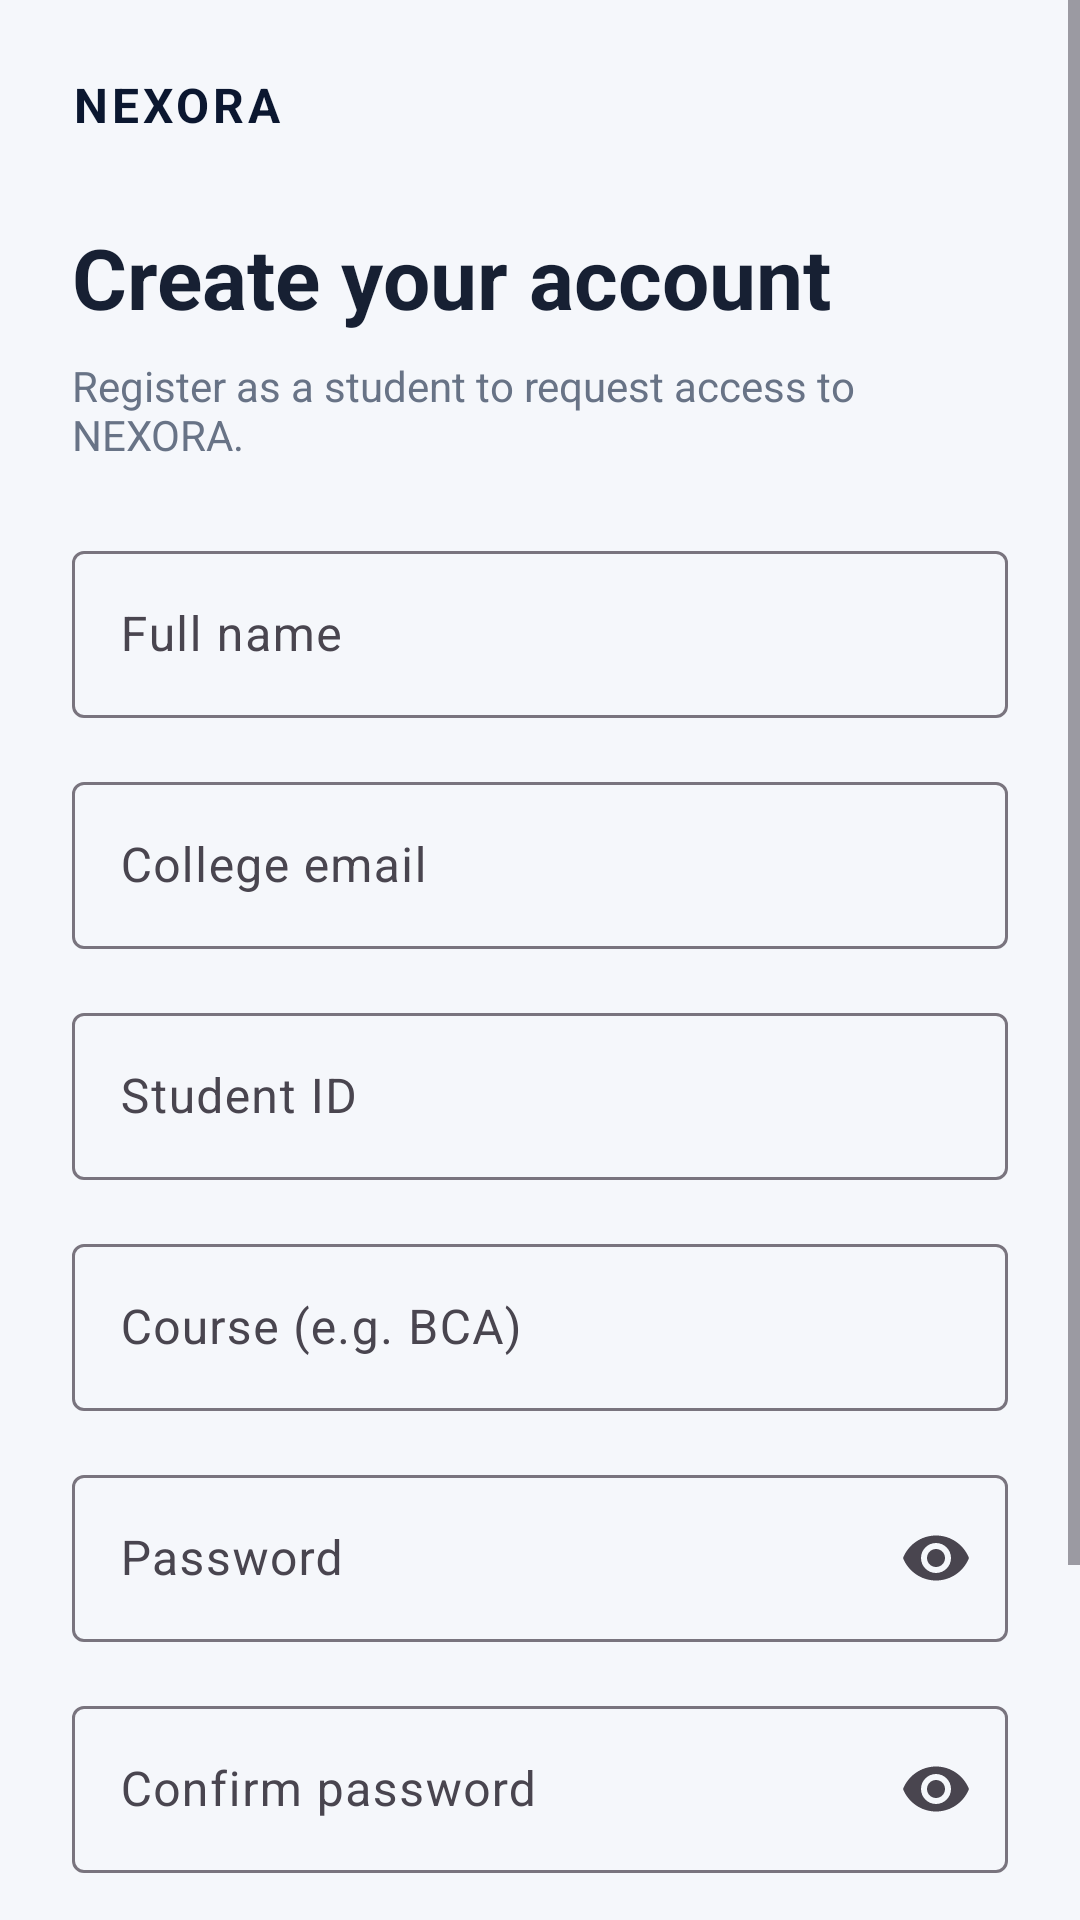

Write the Android layout XML for this screen, with the resource values it uses.
<!-- AndroidManifest.xml: application theme Theme.Nexora -->
<!-- res/layout/activity_register.xml -->
<?xml version="1.0" encoding="utf-8"?>
<ScrollView
    xmlns:android="http://schemas.android.com/apk/res/android"
    xmlns:app="http://schemas.android.com/apk/res-auto"
    android:layout_width="match_parent"
    android:layout_height="match_parent"
    android:background="#F5F7FB"
    android:fillViewport="true">

    <LinearLayout
        android:layout_width="match_parent"
        android:layout_height="wrap_content"
        android:orientation="vertical"
        android:padding="24dp">

        
        <TextView
            android:layout_width="wrap_content"
            android:layout_height="wrap_content"
            android:text="NEXORA"
            android:textColor="#0B1730"
            android:textSize="16sp"
            android:textStyle="bold"
            android:letterSpacing="0.08" />

        <TextView
            android:layout_width="wrap_content"
            android:layout_height="wrap_content"
            android:layout_marginTop="28dp"
            android:text="Create your account"
            android:textColor="#172033"
            android:textSize="28sp"
            android:textStyle="bold" />

        <TextView
            android:layout_width="match_parent"
            android:layout_height="wrap_content"
            android:layout_marginTop="8dp"
            android:text="Register as a student to request access to NEXORA."
            android:textColor="#687386"
            android:textSize="14sp" />

        
        <com.google.android.material.textfield.TextInputLayout
            android:id="@+id/nameLayout"
            style="@style/Widget.Material3.TextInputLayout.OutlinedBox"
            android:layout_width="match_parent"
            android:layout_height="wrap_content"
            android:layout_marginTop="24dp"
            android:hint="Full name">

            <com.google.android.material.textfield.TextInputEditText
                android:id="@+id/etName"
                android:layout_width="match_parent"
                android:layout_height="wrap_content"
                android:inputType="textPersonName"
                android:maxLines="1"
                android:textColor="#172033" />
        </com.google.android.material.textfield.TextInputLayout>

        
        <com.google.android.material.textfield.TextInputLayout
            android:id="@+id/registerEmailLayout"
            style="@style/Widget.Material3.TextInputLayout.OutlinedBox"
            android:layout_width="match_parent"
            android:layout_height="wrap_content"
            android:layout_marginTop="16dp"
            android:hint="College email">

            <com.google.android.material.textfield.TextInputEditText
                android:id="@+id/etRegisterEmail"
                android:layout_width="match_parent"
                android:layout_height="wrap_content"
                android:inputType="textEmailAddress"
                android:maxLines="1"
                android:textColor="#172033" />
        </com.google.android.material.textfield.TextInputLayout>

        
        <com.google.android.material.textfield.TextInputLayout
            android:id="@+id/studentIdLayout"
            style="@style/Widget.Material3.TextInputLayout.OutlinedBox"
            android:layout_width="match_parent"
            android:layout_height="wrap_content"
            android:layout_marginTop="16dp"
            android:hint="Student ID">

            <com.google.android.material.textfield.TextInputEditText
                android:id="@+id/etStudentId"
                android:layout_width="match_parent"
                android:layout_height="wrap_content"
                android:inputType="textCapCharacters"
                android:maxLines="1"
                android:textColor="#172033" />
        </com.google.android.material.textfield.TextInputLayout>

        
        <com.google.android.material.textfield.TextInputLayout
            android:id="@+id/courseLayout"
            style="@style/Widget.Material3.TextInputLayout.OutlinedBox"
            android:layout_width="match_parent"
            android:layout_height="wrap_content"
            android:layout_marginTop="16dp"
            android:hint="Course (e.g. BCA)">

            <com.google.android.material.textfield.TextInputEditText
                android:id="@+id/etCourse"
                android:layout_width="match_parent"
                android:layout_height="wrap_content"
                android:inputType="textCapWords"
                android:maxLines="1"
                android:textColor="#172033" />
        </com.google.android.material.textfield.TextInputLayout>

        
        <com.google.android.material.textfield.TextInputLayout
            android:id="@+id/registerPasswordLayout"
            style="@style/Widget.Material3.TextInputLayout.OutlinedBox"
            android:layout_width="match_parent"
            android:layout_height="wrap_content"
            android:layout_marginTop="16dp"
            android:hint="Password"
            app:endIconMode="password_toggle">

            <com.google.android.material.textfield.TextInputEditText
                android:id="@+id/etRegisterPassword"
                android:layout_width="match_parent"
                android:layout_height="wrap_content"
                android:inputType="textPassword"
                android:maxLines="1"
                android:textColor="#172033" />
        </com.google.android.material.textfield.TextInputLayout>

        
        <com.google.android.material.textfield.TextInputLayout
            android:id="@+id/confirmPasswordLayout"
            style="@style/Widget.Material3.TextInputLayout.OutlinedBox"
            android:layout_width="match_parent"
            android:layout_height="wrap_content"
            android:layout_marginTop="16dp"
            android:hint="Confirm password"
            app:endIconMode="password_toggle">

            <com.google.android.material.textfield.TextInputEditText
                android:id="@+id/etConfirmPassword"
                android:layout_width="match_parent"
                android:layout_height="wrap_content"
                android:inputType="textPassword"
                android:maxLines="1"
                android:textColor="#172033" />
        </com.google.android.material.textfield.TextInputLayout>

        
        <com.google.android.material.button.MaterialButton
            android:id="@+id/btnRegister"
            android:layout_width="match_parent"
            android:layout_height="54dp"
            android:layout_marginTop="28dp"
            android:text="Request Registration"
            android:textAllCaps="false"
            android:textSize="15sp"
            android:textStyle="bold"
            app:backgroundTint="#2563EB"
            app:cornerRadius="10dp" />

        <ProgressBar
            android:id="@+id/progressRegister"
            android:layout_width="28dp"
            android:layout_height="28dp"
            android:layout_gravity="center_horizontal"
            android:layout_marginTop="16dp"
            android:indeterminateTint="#2563EB"
            android:visibility="gone" />

        
        <TextView
            android:id="@+id/tvBackToLogin"
            android:layout_width="wrap_content"
            android:layout_height="wrap_content"
            android:layout_gravity="center_horizontal"
            android:layout_marginTop="20dp"
            android:padding="8dp"
            android:text="Already have an account? Sign in"
            android:textColor="#2563EB"
            android:textSize="14sp"
            android:clickable="true"
            android:focusable="true" />

    </LinearLayout>
</ScrollView>
<!-- resources referenced by this layout -->
<resources>
  <style name="Theme.Nexora" parent="Base.Theme.Nexora" />
  <style name="Base.Theme.Nexora" parent="Theme.Material3.Light.NoActionBar" tools:targetApi="27">
  
          <item name="colorPrimary">@color/nexora_blue</item>
          <item name="colorOnPrimary">@color/white</item>
  
          <item name="colorSecondary">@color/nexora_navy</item>
          <item name="colorOnSecondary">@color/white</item>
  
          <item name="android:colorAccent">@color/nexora_blue</item>
          <item name="android:statusBarColor">@color/nexora_navy</item>
          <item name="android:navigationBarColor">@color/nexora_background</item>
          <item name="android:windowLightStatusBar">false</item>
          <item name="android:windowLightNavigationBar">true</item>
          <item name="android:windowBackground">@color/nexora_background</item>
  
      </style>
  <color name="nexora_blue">#2563EB</color>
  <color name="white">#FFFFFFFF</color>
  <color name="nexora_navy">#0B1730</color>
  <color name="nexora_background">#F5F7FB</color>
</resources>
